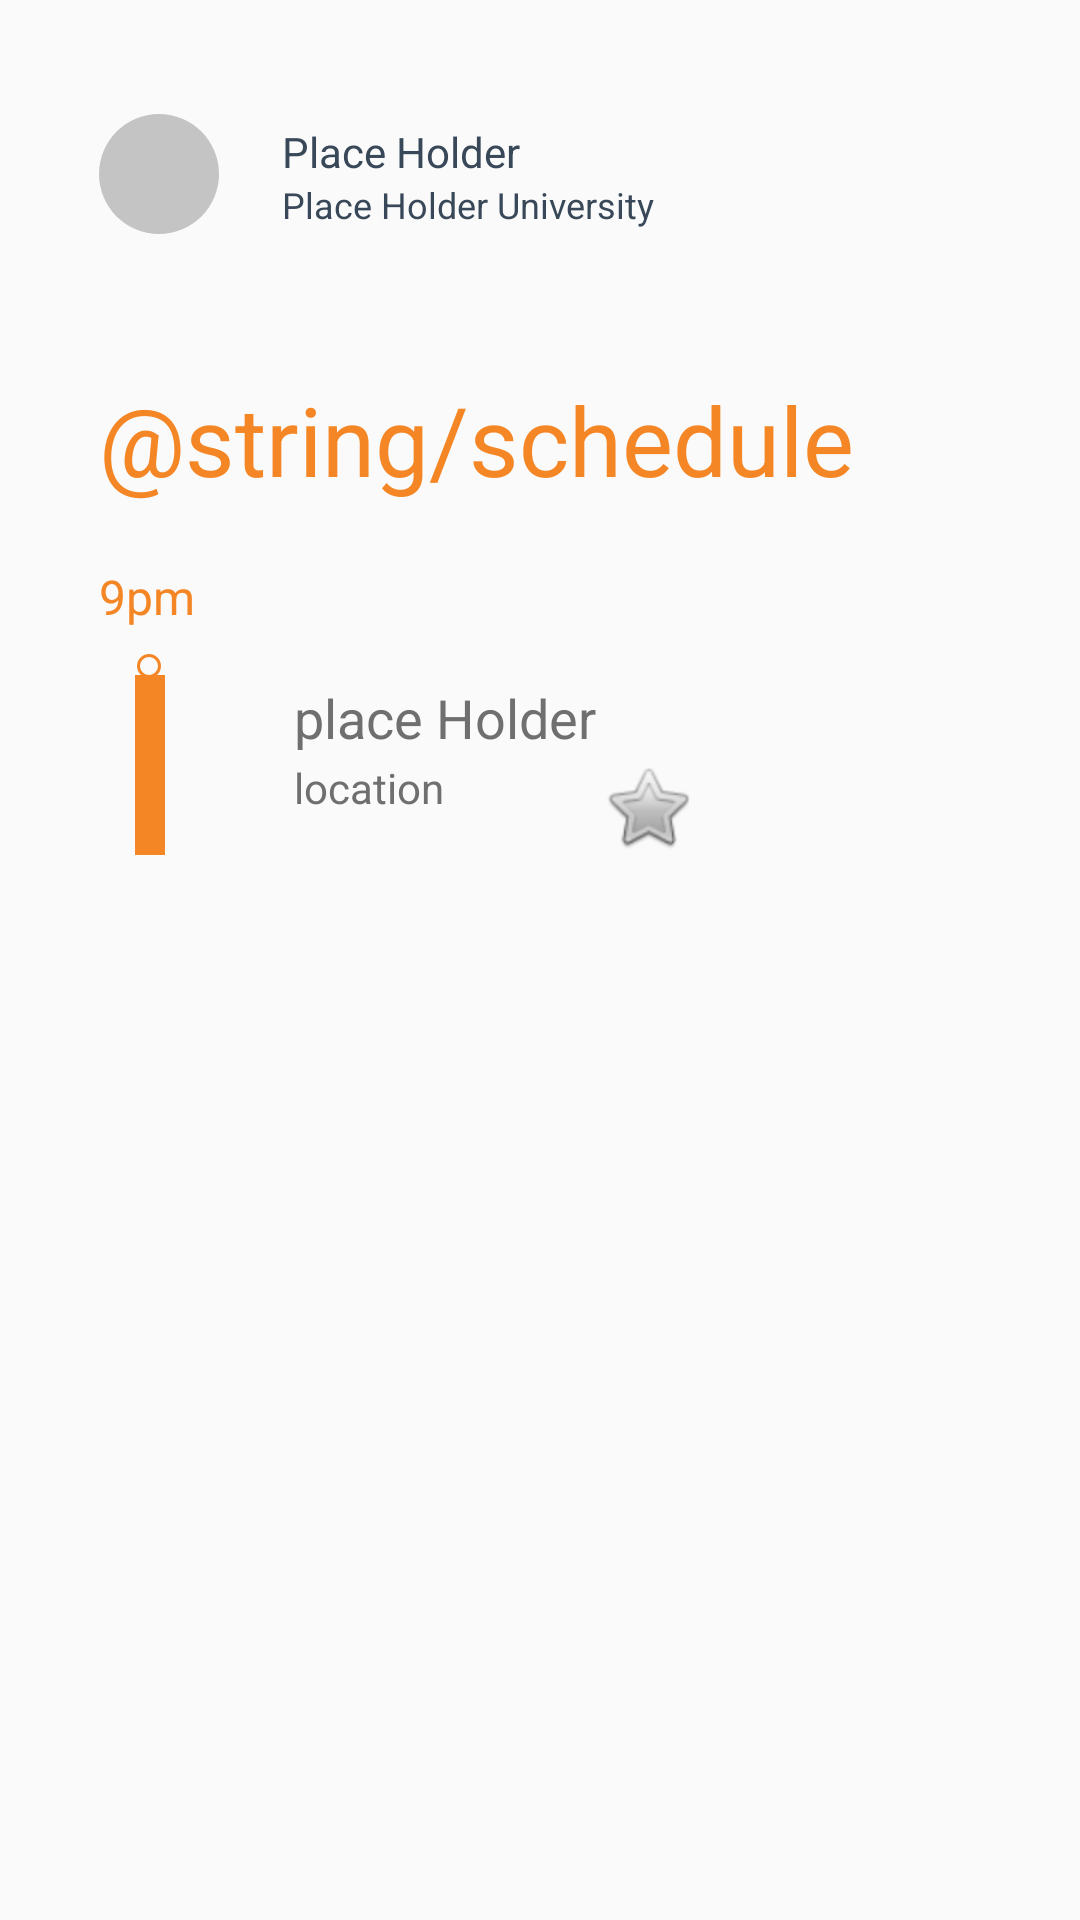

Reconstruct the res/layout file that produces this screen, plus the resources it refers to.
<!-- AndroidManifest.xml: application theme AppTheme -->
<!-- res/layout/activity_homepage.xml -->
<?xml version="1.0" encoding="utf-8"?>
<RelativeLayout
        xmlns:android="http://schemas.android.com/apk/res/android"
        android:layout_width="match_parent"
        android:layout_height="match_parent">

    
    <TextView
            android:id="@+id/schedule"
            android:layout_width="wrap_content"
            android:layout_height="wrap_content"
            android:layout_below="@+id/attendee_im"
            android:layout_marginStart="33dp"
            android:layout_alignParentTop="true"
            android:layout_marginTop="125dp"
            android:text="@string/schedule"
            android:textAppearance="@style/schedule"
            android:gravity="top"
    />

    
    <View
            android:id="@+id/attendee_im"
            android:layout_width="40dp"
            android:layout_height="40dp"
            android:layout_alignParentStart="true"
            android:layout_marginStart="33dp"
            android:layout_alignParentTop="true"
            android:layout_marginTop="38dp"
            android:background="@drawable/attendee_im"
    />

    
    <TextView
            android:id="@+id/HomePageName"
            android:layout_width="121dp"
            android:layout_height="18dp"
            android:layout_alignParentStart="true"
            android:layout_marginStart="94dp"
            android:layout_alignParentTop="true"
            android:layout_marginTop="41dp"
            android:text="Place Holder"
            android:textAppearance="@style/profileName"
            android:gravity="top"
    />

    
    <TextView
            android:id="@+id/university_"
            android:layout_width="wrap_content"
            android:layout_height="wrap_content"
            android:layout_alignParentStart="true"
            android:layout_marginStart="94dp"
            android:layout_alignParentTop="true"
            android:layout_marginTop="60dp"
            android:text="Place Holder University"
            android:textAppearance="@style/university"
            android:gravity="top"
    />

    <ScrollView
            android:layout_width="match_parent"
            android:layout_height="match_parent">
        
        <RelativeLayout
                android:layout_width="match_parent"
                android:layout_height="wrap_content">

            
            <TextView
                    android:id="@+id/pm"
                    android:layout_width="wrap_content"
                    android:layout_height="wrap_content"
                    android:layout_alignParentStart="true"
                    android:layout_marginStart="33dp"
                    android:layout_alignParentTop="true"
                    android:layout_marginTop="188dp"
                    android:text="9pm"
                    android:textAppearance="@style/time"
                    android:gravity="top"
            />


            <View
                    android:id="@+id/event1_ball"
                    android:layout_width="8dp"
                    android:layout_height="8dp"
                    android:layout_alignParentStart="true"
                    android:layout_marginStart="45.8dp"
                    android:layout_alignParentTop="true"
                    android:layout_marginTop="218dp"
                    android:background="@drawable/ball"
            />

            
            <View
                    android:id="@+id/line_1"
                    android:rotation="90"
                    android:layout_width="60dp"
                    android:layout_height="10dp"
                    android:layout_alignParentStart="true"
                    android:layout_marginStart="20dp"
                    android:layout_alignParentTop="true"
                    android:layout_marginTop="250dp"
                    android:background="@drawable/line"
            />

            
            <TextView
                    android:id="@+id/insomnia_co"
                    android:layout_width="wrap_content"
                    android:layout_height="wrap_content"
                    android:layout_alignParentStart="true"
                    android:layout_marginStart="98dp"
                    android:layout_alignParentTop="true"
                    android:layout_marginTop="227dp"
                    android:text="place Holder"
                    android:textAppearance="@style/eventsStyle"
                    android:gravity="top"
            />

            
            <TextView
                    android:id="@+id/location"
                    android:layout_width="wrap_content"
                    android:layout_height="wrap_content"
                    android:layout_alignParentStart="true"
                    android:layout_marginStart="98dp"
                    android:layout_alignParentTop="true"
                    android:layout_marginTop="253dp"
                    android:text="location"
                    android:textAppearance="@style/location"
                    android:gravity="top"
            />

            
            <ImageButton
                    android:id="@+id/favorite_button"
                    android:layout_width="wrap_content"
                    android:layout_height="wrap_content"
                    android:src="@android:drawable/btn_star"
                    android:layout_alignParentStart="true"
                    android:layout_marginStart="200dp"
                    android:layout_alignParentTop="true"
                    android:layout_marginTop="253dp"
                    android:background="#00ffffff" />

        </RelativeLayout>
    </ScrollView>
</RelativeLayout>
<!-- resources referenced by this layout -->
<resources>
  <!-- drawable attendee_im (drawable) -->
  <?xml version="1.0" encoding="utf-8"?>
  <vector
          xmlns:android="http://schemas.android.com/apk/res/android"
          xmlns:aapt="http://schemas.android.com/aapt"
          android:width="40dp"
          android:height="40dp"
          android:viewportWidth="40"
          android:viewportHeight="40">
      <group>
          <clip-path
                  android:pathData="M40 20C40 31.0457 31.0457 40 20 40C8.95431 40 0 31.0457 0 20C0 8.95431 8.95431 0 20 0C31.0457 0 40 8.95431 40 20Z"/>
          <path
                  android:pathData="M0 0V40H40V0"
                  android:fillColor="#C4C4C4"
          />
      </group>
  </vector>
  <!-- drawable ball (drawable) -->
  <?xml version="1.0" encoding="utf-8"?>
  <vector
          xmlns:android="http://schemas.android.com/apk/res/android"
          xmlns:aapt="http://schemas.android.com/aapt"
          android:width="8dp"
          android:height="8dp"
          android:viewportWidth="8"
          android:viewportHeight="8"
  >
  
      <group>
  
          <clip-path
                  android:pathData="M8 4C8 6.20914 6.20914 8 4 8C1.79086 8 0 6.20914 0 4C0 1.79086 1.79086 0 4 0C6.20914 0 8 1.79086 8 4Z"
          />
  
          <path
                  android:pathData="M8 4C8 6.20914 6.20914 8 4 8C1.79086 8 0 6.20914 0 4C0 1.79086 1.79086 0 4 0C6.20914 0 8 1.79086 8 4Z"
                  android:strokeWidth="2"
                  android:strokeColor="#F58625"
          />
  
      </group>
  
  </vector>
  <!-- drawable line (drawable) -->
  <?xml version="1.0" encoding="utf-8"?>
  <vector
          xmlns:android="http://schemas.android.com/apk/res/android"
          xmlns:aapt="http://schemas.android.com/aapt"
          android:width="41.5dp"
          android:height="1dp"
          android:viewportWidth="41.5"
          android:viewportHeight="1"
  >
  
      <group>
  
          <clip-path
                  android:pathData="M0.5 0.5H41V0.500058H0.5V0.5Z"
          />
  
      </group>
  
      <path
              android:pathData="M0.5 0.5H41V0.500058H0.5V0.5Z"
              android:strokeWidth="1"
              android:strokeColor="#F58625"
      />
  
  </vector>
  <style name="eventsStyle">
          <item name="android:textSize">18sp</item>
          <item name="android:textColor">#6F6F6F</item>
      </style>
  <style name="location">
          <item name="android:textSize">14sp</item>
          <item name="android:textColor">#6F6F6F</item>
      </style>
  <style name="profileName">
          <item name="android:textSize">14sp</item>
          <item name="android:textColor">#384859</item>
      </style>
  <style name="schedule">
          <item name="android:textSize">32sp</item>
          <item name="android:textColor">#F58625</item>
      </style>
  <style name="time">
          <item name="android:textSize">16sp</item>
          <item name="android:textColor">#F58625</item>
      </style>
  <style name="university">
          <item name="android:textSize">12sp</item>
          <item name="android:textColor">#384859</item>
      </style>
  <style name="AppTheme" parent="Theme.AppCompat.Light.NoActionBar">
  
      </style>
</resources>
